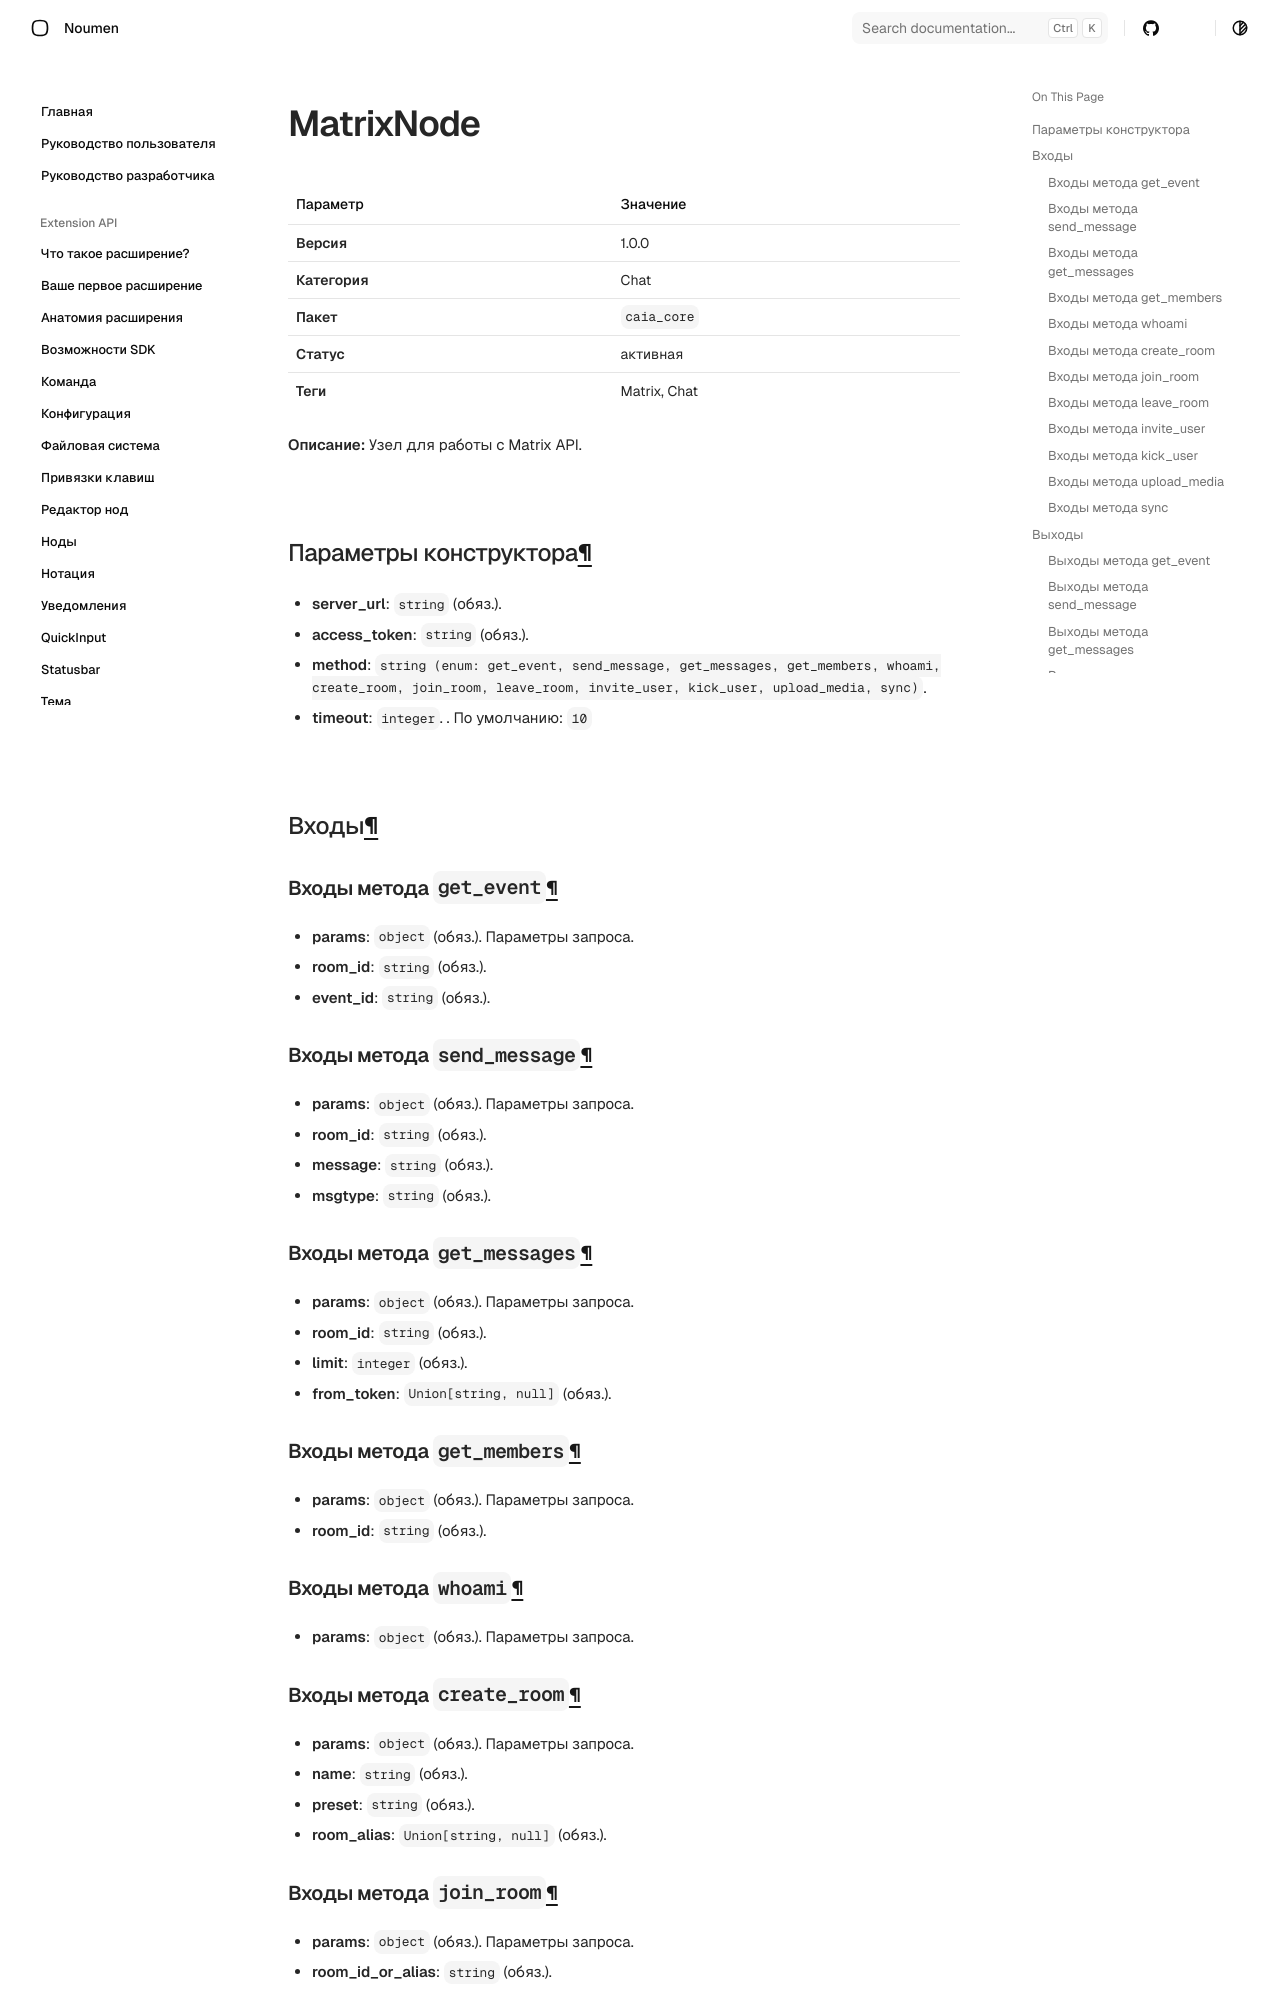

repository: noumen-caia/noumen_docs · page: nodes/MatrixNode/index.html · generator: mkdocs

# MatrixNode (`MatrixNode`)

| Параметр | Значение |
|---|---|
| **Версия** | 1.0.0 |
| **Категория** | Chat |
| **Пакет** | `caia_core` |
| **Статус** | активная |
| **Теги** | Matrix, Chat |

**Описание:** Узел для работы с Matrix API.

## Параметры конструктора

- **server_url**: `string` (обяз.). 
- **access_token**: `string` (обяз.). 
- **method**: `string (enum: get_event, send_message, get_messages, get_members, whoami, create_room, join_room, leave_room, invite_user, kick_user, upload_media, sync)`. 
- **timeout**: `integer`. . По умолчанию: `10`
## Входы

### Входы метода `get_event`

- **params**: `object` (обяз.). Параметры запроса.
  - **room_id**: `string` (обяз.). 
  - **event_id**: `string` (обяз.). 

### Входы метода `send_message`

- **params**: `object` (обяз.). Параметры запроса.
  - **room_id**: `string` (обяз.). 
  - **message**: `string` (обяз.). 
  - **msgtype**: `string` (обяз.). 

### Входы метода `get_messages`

- **params**: `object` (обяз.). Параметры запроса.
  - **room_id**: `string` (обяз.). 
  - **limit**: `integer` (обяз.). 
  - **from_token**: `Union[string, null]` (обяз.). 

### Входы метода `get_members`

- **params**: `object` (обяз.). Параметры запроса.
  - **room_id**: `string` (обяз.). 

### Входы метода `whoami`

- **params**: `object` (обяз.). Параметры запроса.
